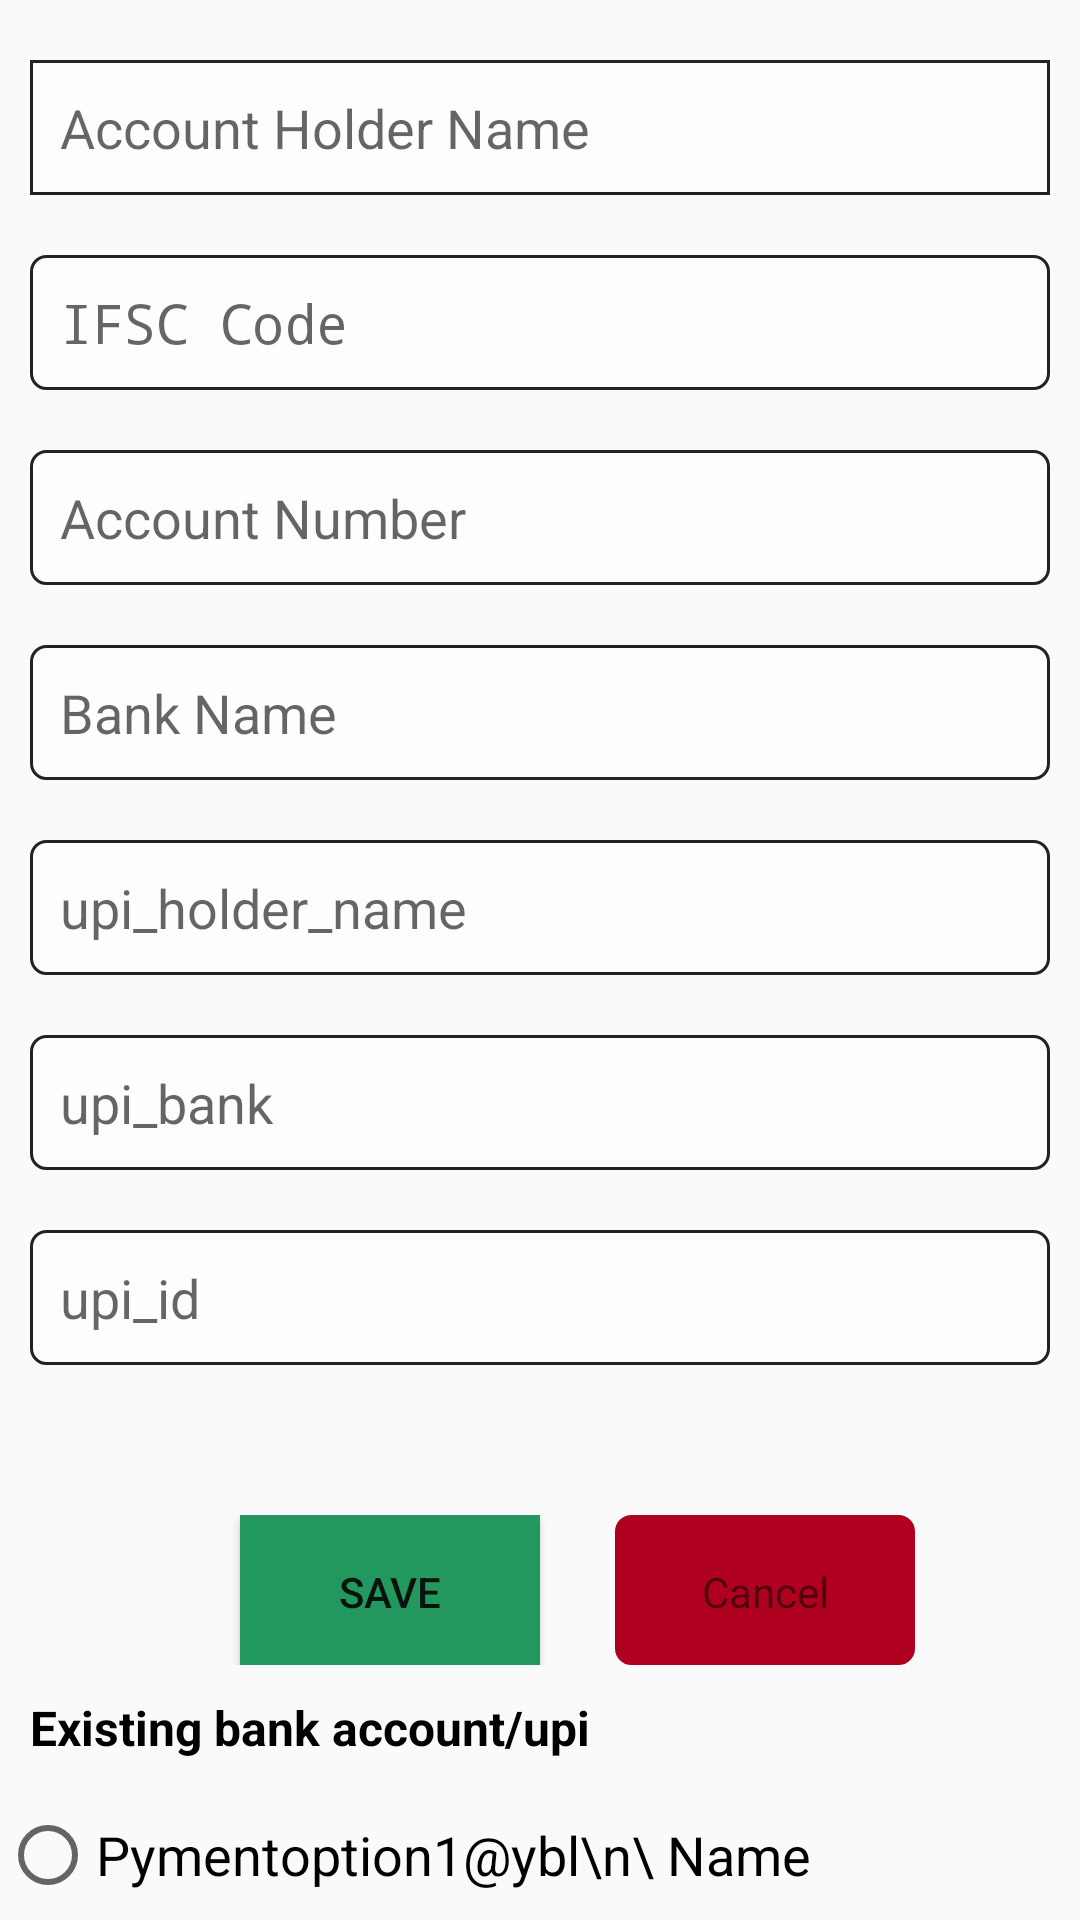

Android layout source for this screen:
<!-- AndroidManifest.xml: activity theme AppTheme.NoActionBar -->
<!-- res/layout/fragment_add_bank_account.xml -->
<?xml version="1.0" encoding="utf-8"?>
<LinearLayout xmlns:android="http://schemas.android.com/apk/res/android"
    xmlns:tools="http://schemas.android.com/tools"
    android:layout_width="match_parent"
    android:layout_height="match_parent"
    android:orientation="vertical"
    tools:context=".AddBankAccountFragment">

    <EditText
        android:id="@+id/etAccountHolderName"
        android:layout_width="match_parent"
        android:layout_height="45dp"
        android:layout_marginLeft="10dp"
        android:layout_marginTop="20dp"
        android:layout_marginRight="10dp"
        android:background="@drawable/ssb"
        android:hint="Account Holder Name"
        android:inputType="textPersonName"
        android:padding="10dp"
        tools:ignore="MissingConstraints" />


    <EditText
        android:id="@+id/etIfscCode"
        android:layout_width="match_parent"
        android:layout_height="45dp"
        android:layout_marginLeft="10dp"
        android:layout_marginTop="20dp"
        android:layout_marginRight="10dp"
        android:background="@drawable/ssa"
        android:hint="IFSC Code"
        android:inputType="textPassword"
        android:padding="10dp" />


    <EditText
        android:id="@+id/etAccountNumber"
        android:layout_width="match_parent"
        android:layout_height="45dp"
        android:layout_marginLeft="10dp"
        android:layout_marginTop="20dp"
        android:layout_marginRight="10dp"
        android:background="@drawable/ssa"
        android:hint="Account Number"
        android:inputType="number"
        android:padding="10dp" />


    <EditText
        android:id="@+id/etBankName"
        android:layout_width="match_parent"
        android:layout_height="45dp"
        android:layout_marginLeft="10dp"
        android:layout_marginTop="20dp"
        android:layout_marginRight="10dp"
        android:background="@drawable/ssa"
        android:hint="Bank Name"
        android:inputType="textPersonName"
        android:padding="10dp" />
    <EditText
        android:id="@+id/etUpiHolderName"
        android:layout_width="match_parent"
        android:layout_height="45dp"
        android:layout_marginLeft="10dp"
        android:layout_marginTop="20dp"
        android:layout_marginRight="10dp"
        android:background="@drawable/ssa"
        android:hint="upi_holder_name"
        android:inputType="textPersonName"
        android:padding="10dp" />
    <EditText
        android:id="@+id/etUpiBank"
        android:layout_width="match_parent"
        android:layout_height="45dp"
        android:layout_marginLeft="10dp"
        android:layout_marginTop="20dp"
        android:layout_marginRight="10dp"
        android:background="@drawable/ssa"
        android:hint="upi_bank"
        android:inputType="textPersonName"
        android:padding="10dp" />
    <EditText
        android:id="@+id/etUpiId"
        android:layout_width="match_parent"
        android:layout_height="45dp"
        android:layout_marginLeft="10dp"
        android:layout_marginTop="20dp"
        android:layout_marginRight="10dp"
        android:background="@drawable/ssa"
        android:hint="upi_id"
        android:inputType="textPersonName"
        android:padding="10dp" />



    <LinearLayout
        android:layout_width="match_parent"
        android:layout_height="wrap_content"
        android:layout_marginTop="50dp"
        android:gravity="center"
        android:orientation="horizontal">


        <Button
            android:id="@+id/btSave"
            android:layout_width="100dp"
            android:layout_height="50dp"
            android:layout_marginStart="25dp"
            android:background="@drawable/ssb"
            android:backgroundTint="@color/green"
            android:gravity="center"
            android:text="Save" />


        <TextView
            android:id="@+id/cancel"
            android:layout_width="100dp"
            android:layout_height="50dp"
            android:layout_marginStart="25dp"
            android:background="@drawable/ssa"
            android:backgroundTint="@color/design_default_color_error"
            android:gravity="center"
            android:text="Cancel" />

    </LinearLayout>


    <TextView
        android:layout_width="match_parent"
        android:layout_height="wrap_content"
        android:padding="10dp"
        android:text="Existing bank account/upi"
        android:textColor="@color/black"
        android:textSize="16dp"
        android:textStyle="bold" />


    <LinearLayout
        android:layout_width="match_parent"
        android:layout_height="match_parent"
        android:orientation="vertical">

        <RadioGroup
            android:id="@+id/radioGender"
            android:layout_width="match_parent"
            android:layout_height="wrap_content"
            android:layout_marginTop="8dp"
            android:layout_marginBottom="8dp"
            android:orientation="vertical">


            <RadioButton
                android:id="@+id/radioButtonMale"
                android:layout_width="wrap_content"
                android:layout_height="wrap_content"
                android:checked="true"
                android:text="Pymentoption1@ybl\n\ Name"
                android:textColor="@color/black"
                android:textSize="18sp" />

            <RadioButton
                android:id="@+id/radioButtoncxvMale"
                android:layout_width="wrap_content"
                android:layout_height="wrap_content"
                android:checked="true"
                android:text="WDM Bank\n\123******908"
                android:textColor="@color/black"
                android:textSize="18sp" />


        </RadioGroup>

    </LinearLayout>

</LinearLayout>
<!-- resources referenced by this layout -->
<resources>
  <color name="black">#FF000000</color>
  <color name="green">#22985F</color>
  <!-- drawable ssa (drawable) -->
  <?xml version="1.0" encoding="utf-8"?>
  <shape xmlns:android="http://schemas.android.com/apk/res/android" >
      <stroke
          android:width="1dp"
          android:color="#242121"
          />
  
      <solid android:color="#FDFDFC" />
  
      <padding
          android:left="1dp"
          android:right="1dp"
          android:top="1dp" />
  
      <corners android:radius="5dp" />
  </shape>
  <!-- drawable ssb (drawable) -->
  <?xml version="1.0" encoding="utf-8"?>
  <shape xmlns:android="http://schemas.android.com/apk/res/android" >
      <stroke
          android:width="1dp"
          android:color="#242121"
          />
  
      <solid android:color="#FDFDFC" />
  
      <padding
          android:left="1dp"
          android:right="1dp"
          android:top="1dp" />
  
      <corners android:radius="0dp" />
  </shape>
  <style name="AppTheme.NoActionBar">
          <item name="windowActionBar">false</item>
          <item name="windowNoTitle">true</item>
      </style>
</resources>
